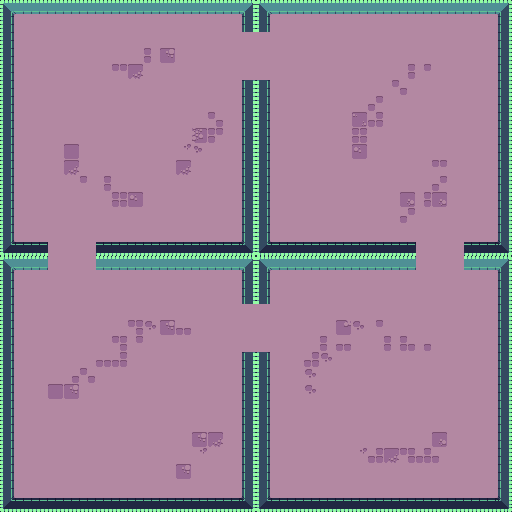

Source data for this figure (header and first rows):
3, 39, 39, 39, 39, 39, 39, 39, 39, 39, 39, 39, 39, 39, 39, 4, 3, 39, 39, 39, 39, 39, 39, 39
21, 6, 6, 6, 6, 6, 6, 6, 6, 6, 6, 6, 6, 6, 6, 19, 21, 6, 6, 6, 6, 6, 6, 6
21, 6, 6, 6, 6, 6, 6, 6, 6, 6, 6, 6, 6, 6, 6, 6, 6, 6, 6, 6, 6, 6, 6, 6
21, 6, 6, 6, 6, 6, 6, 6, 6, 27, 49, 6, 6, 6, 6, 6, 6, 6, 6, 6, 6, 6, 6, 6
21, 6, 6, 6, 6, 6, 6, 9, 68, 6, 6, 6, 6, 6, 6, 6, 6, 6, 6, 6, 6, 6, 6, 6
21, 6, 6, 6, 6, 6, 6, 6, 6, 6, 6, 6, 6, 6, 6, 19, 21, 6, 6, 6, 6, 6, 6, 6
21, 6, 6, 6, 6, 6, 6, 6, 6, 6, 6, 6, 6, 6, 6, 19, 21, 6, 6, 6, 6, 6, 6, 28
21, 6, 6, 6, 6, 6, 6, 6, 6, 6, 6, 6, 6, 12, 6, 19, 21, 6, 6, 6, 6, 6, 50, 44
21, 6, 6, 6, 6, 6, 6, 6, 6, 6, 6, 6, 67, 29, 6, 19, 21, 6, 6, 6, 6, 6, 45, 6
21, 6, 6, 6, 46, 6, 6, 6, 6, 6, 6, 64, 63, 6, 6, 19, 21, 6, 6, 6, 6, 6, 47, 6
21, 6, 6, 6, 68, 6, 6, 6, 6, 6, 6, 68, 6, 6, 6, 19, 21, 6, 6, 6, 6, 6, 6, 6
21, 6, 6, 6, 6, 7, 11, 6, 6, 6, 6, 6, 6, 6, 6, 19, 21, 6, 6, 6, 6, 6, 6, 6
21, 6, 6, 6, 6, 6, 6, 45, 47, 6, 6, 6, 6, 6, 6, 19, 21, 6, 6, 6, 6, 6, 6, 6
21, 6, 6, 6, 6, 6, 6, 6, 6, 6, 6, 6, 6, 6, 6, 19, 21, 6, 6, 6, 6, 6, 6, 6
21, 6, 6, 6, 6, 6, 6, 6, 6, 6, 6, 6, 6, 6, 6, 19, 21, 6, 6, 6, 6, 6, 6, 6
22, 1, 1, 6, 6, 6, 1, 1, 1, 1, 1, 1, 1, 1, 1, 23, 22, 1, 1, 1, 1, 1, 1, 1
3, 39, 39, 6, 6, 6, 39, 39, 39, 39, 39, 39, 39, 39, 39, 4, 3, 39, 39, 39, 39, 39, 39, 39
21, 6, 6, 6, 6, 6, 6, 6, 6, 6, 6, 6, 6, 6, 6, 19, 21, 6, 6, 6, 6, 6, 6, 6
21, 6, 6, 6, 6, 6, 6, 6, 6, 6, 6, 6, 6, 6, 6, 19, 21, 6, 6, 6, 6, 6, 6, 6
21, 6, 6, 6, 6, 6, 6, 6, 6, 6, 6, 6, 6, 6, 6, 6, 6, 6, 6, 6, 6, 6, 6, 6
21, 6, 6, 6, 6, 6, 6, 6, 25, 65, 49, 30, 6, 6, 6, 6, 6, 6, 6, 6, 6, 69, 65, 8
21, 6, 6, 6, 6, 6, 6, 25, 8, 6, 6, 6, 6, 6, 6, 6, 6, 6, 6, 6, 27, 30, 6, 6
21, 6, 6, 6, 6, 6, 30, 44, 6, 6, 6, 6, 6, 6, 6, 19, 21, 6, 6, 44, 65, 6, 6, 6
21, 6, 6, 6, 10, 12, 6, 6, 6, 6, 6, 6, 6, 6, 6, 19, 21, 6, 6, 65, 6, 6, 6, 6
21, 6, 6, 46, 49, 6, 6, 6, 6, 6, 6, 6, 6, 6, 6, 19, 21, 6, 6, 65, 6, 6, 6, 6
21, 6, 6, 6, 6, 6, 6, 6, 6, 6, 6, 6, 6, 6, 6, 19, 21, 6, 6, 6, 6, 6, 6, 6
21, 6, 6, 6, 6, 6, 6, 6, 6, 6, 6, 6, 6, 6, 6, 19, 21, 6, 6, 6, 6, 6, 6, 6
21, 6, 6, 6, 6, 6, 6, 6, 6, 6, 6, 6, 49, 68, 6, 19, 21, 6, 6, 6, 6, 6, 6, 6
21, 6, 6, 6, 6, 6, 6, 6, 6, 6, 6, 6, 64, 6, 6, 19, 21, 6, 6, 6, 6, 6, 64, 44
21, 6, 6, 6, 6, 6, 6, 6, 6, 6, 6, 49, 6, 6, 6, 19, 21, 6, 6, 6, 6, 6, 6, 6
21, 6, 6, 6, 6, 6, 6, 6, 6, 6, 6, 6, 6, 6, 6, 19, 21, 6, 6, 6, 6, 6, 6, 6
22, 1, 1, 1, 1, 1, 1, 1, 1, 1, 1, 1, 1, 1, 1, 23, 22, 1, 1, 1, 1, 1, 1, 1
